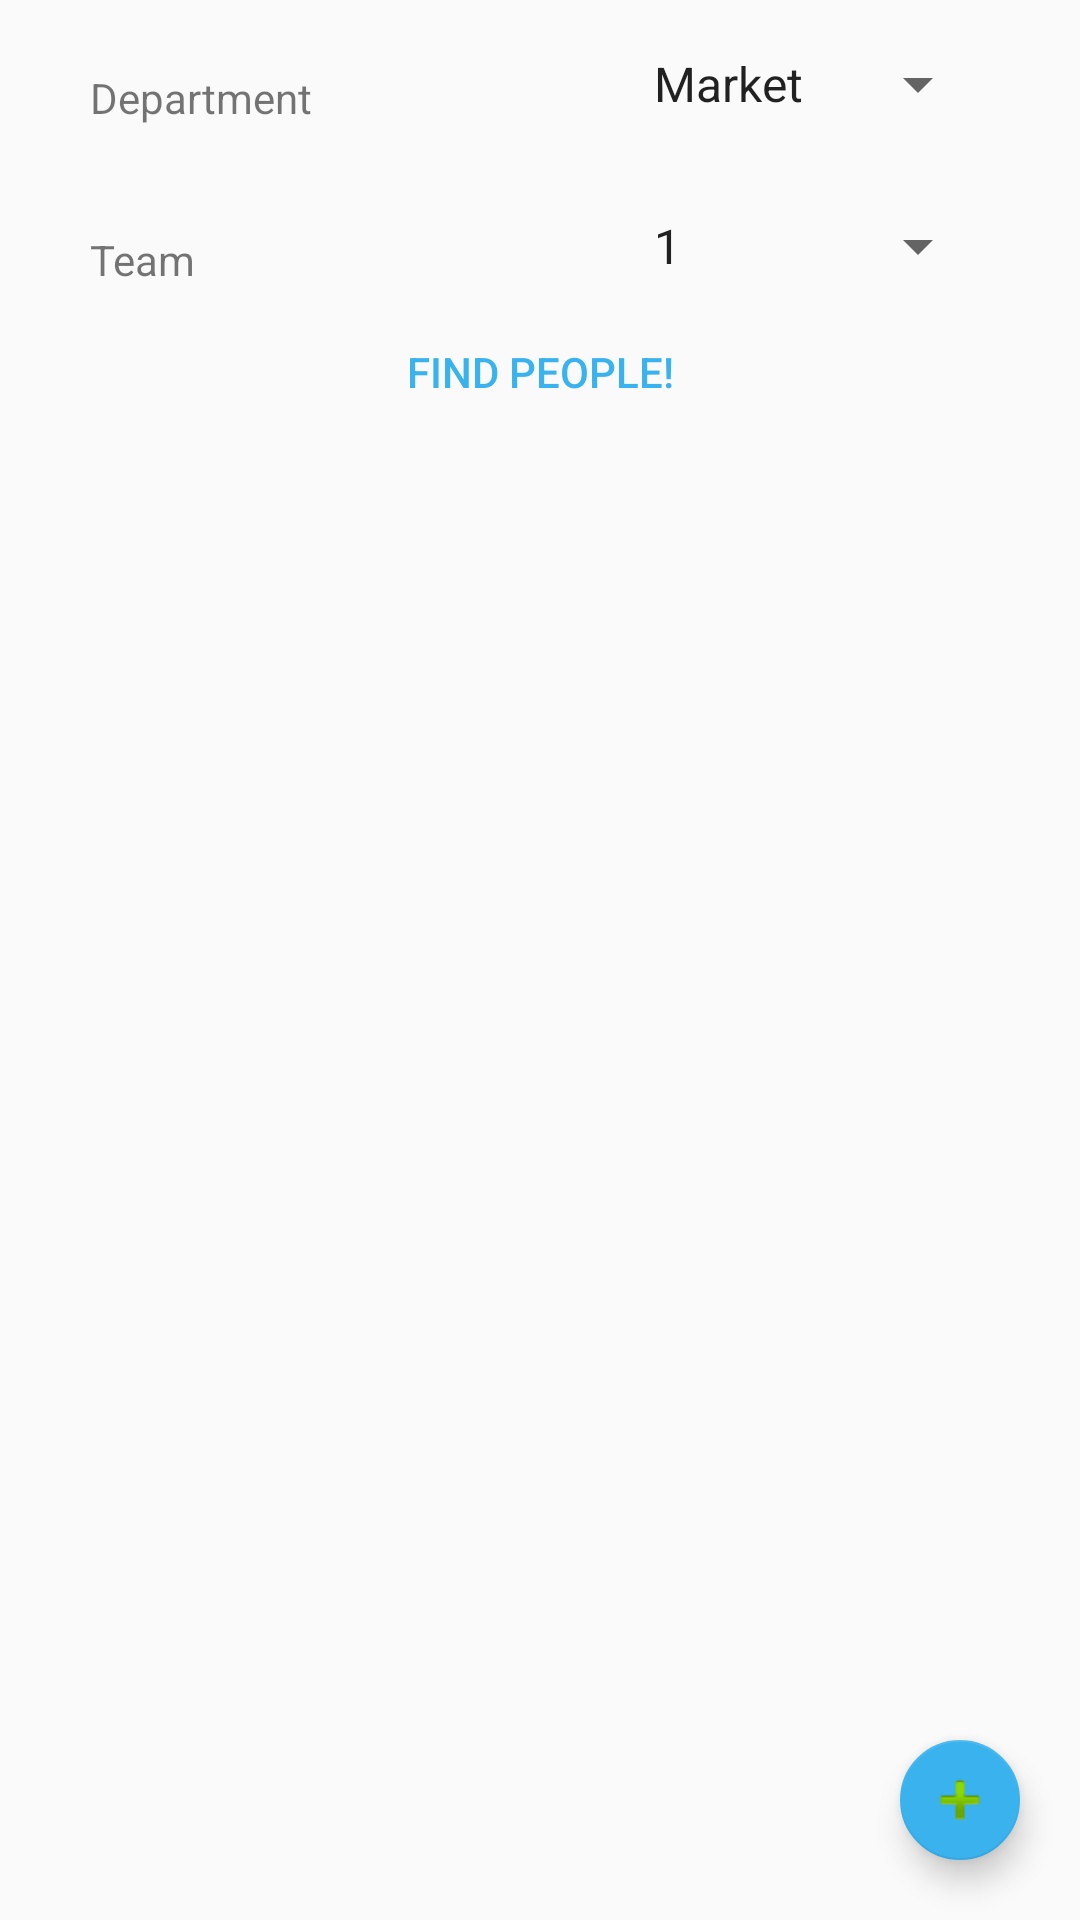

Write the Android layout XML for this screen, with the resource values it uses.
<!-- AndroidManifest.xml: application theme AppTheme -->
<!-- res/layout/fragment_organization.xml -->
<android.support.constraint.ConstraintLayout xmlns:android="http://schemas.android.com/apk/res/android"
    xmlns:app="http://schemas.android.com/apk/res-auto"
    xmlns:tools="http://schemas.android.com/tools"
    android:layout_width="match_parent"
    android:layout_height="match_parent"
    tools:context="com.example.myfirstapp.Organization"
    android:id="@+id/fragment_organization_layout">


    <android.support.design.widget.FloatingActionButton
        android:id="@+id/btn_add_person"
        android:layout_width="40dp"
        android:layout_height="wrap_content"
        android:layout_marginBottom="20dp"
        android:layout_marginRight="20dp"
        android:clickable="true"
        app:fabSize="mini"
        app:layout_constraintBottom_toBottomOf="parent"
        app:layout_constraintRight_toRightOf="parent"
        app:srcCompat="@android:drawable/ic_input_add"
        android:layout_marginEnd="20dp" />

    <TextView
        android:id="@+id/textView2"
        android:layout_width="wrap_content"
        android:layout_height="wrap_content"
        android:text="Team"
        android:layout_marginLeft="30dp"
        app:layout_constraintLeft_toLeftOf="parent"
        app:layout_constraintTop_toTopOf="@+id/org_spinner_teams"
        android:layout_marginTop="7dp"
        android:layout_marginStart="30dp" />

    <TextView
        android:id="@+id/textView"
        android:layout_width="wrap_content"
        android:layout_height="wrap_content"
        android:layout_marginLeft="30dp"
        android:layout_marginStart="30dp"
        android:layout_marginTop="7dp"
        android:layout_weight="1"
        android:text="Department"
        app:layout_constraintLeft_toLeftOf="parent"
        app:layout_constraintTop_toTopOf="@+id/org_spinner_departments" />

    <Spinner
        android:id="@+id/org_spinner_departments"
        android:layout_width="120dp"
        android:layout_height="wrap_content"
        android:layout_marginTop="16dp"
        android:layout_weight="1"
        android:entries="@array/departments"
        app:layout_constraintTop_toTopOf="parent"
        android:layout_marginRight="30dp"
        app:layout_constraintRight_toRightOf="parent"
        android:layout_marginEnd="30dp" />

    <Spinner
        android:id="@+id/org_spinner_teams"
        android:layout_width="120dp"
        android:layout_height="wrap_content"
        android:layout_marginRight="30dp"
        android:layout_marginTop="30dp"
        android:entries="@array/teams"
        app:layout_constraintHorizontal_bias="0.0"
        app:layout_constraintLeft_toLeftOf="@+id/org_spinner_departments"
        app:layout_constraintRight_toRightOf="parent"
        app:layout_constraintTop_toBottomOf="@+id/org_spinner_departments"
        android:layout_marginEnd="30dp" />

    <Button
        android:id="@+id/btn_find_person"
        style="@style/Widget.AppCompat.Button.Borderless.Colored"
        android:layout_width="wrap_content"
        android:layout_height="wrap_content"
        android:layout_marginTop="100dp"
        android:text="Find People!"
        app:layout_constraintLeft_toLeftOf="parent"
        app:layout_constraintRight_toRightOf="parent"
        app:layout_constraintTop_toTopOf="parent"
        tools:layout_constraintRight_creator="1"
        tools:layout_constraintLeft_creator="1" />

    <ScrollView
        android:layout_width="360dp"
        android:layout_height="250dp"
        android:layout_marginTop="20dp"
        app:layout_constraintTop_toBottomOf="@+id/btn_find_person"
        app:layout_constraintLeft_toLeftOf="parent"
        app:layout_constraintRight_toRightOf="parent">

        <android.support.constraint.ConstraintLayout
            android:layout_width="match_parent"
            android:layout_height="match_parent"
            tools:context="com.example.myfirstapp.Organization"
            android:id="@+id/employee_layout"></android.support.constraint.ConstraintLayout>
    </ScrollView>

</android.support.constraint.ConstraintLayout>
<!-- resources referenced by this layout -->
<resources>
  <string-array name="departments">
          <item>Market</item>
          <item>Tech</item>
          <item>Design</item>
          <item>International</item>
      </string-array>
  <string-array name="teams">
          <item>1</item>
          <item>2</item>
          <item>3</item>
          <item>4</item>
      </string-array>
  <style name="AppTheme" parent="Theme.AppCompat.Light.DarkActionBar">
          
          <item name="colorPrimary">@color/colorPrimary</item>
          <item name="colorPrimaryDark">@color/colorPrimaryDark</item>
          <item name="colorAccent">@color/colorAccent</item>
          <item name="android:statusBarColor">@color/colorPrimaryDark</item>
      </style>
  <color name="colorPrimary">#1570A6</color>
  <color name="colorPrimaryDark">#125E8C</color>
  <color name="colorAccent">#39B2EE</color>
</resources>
